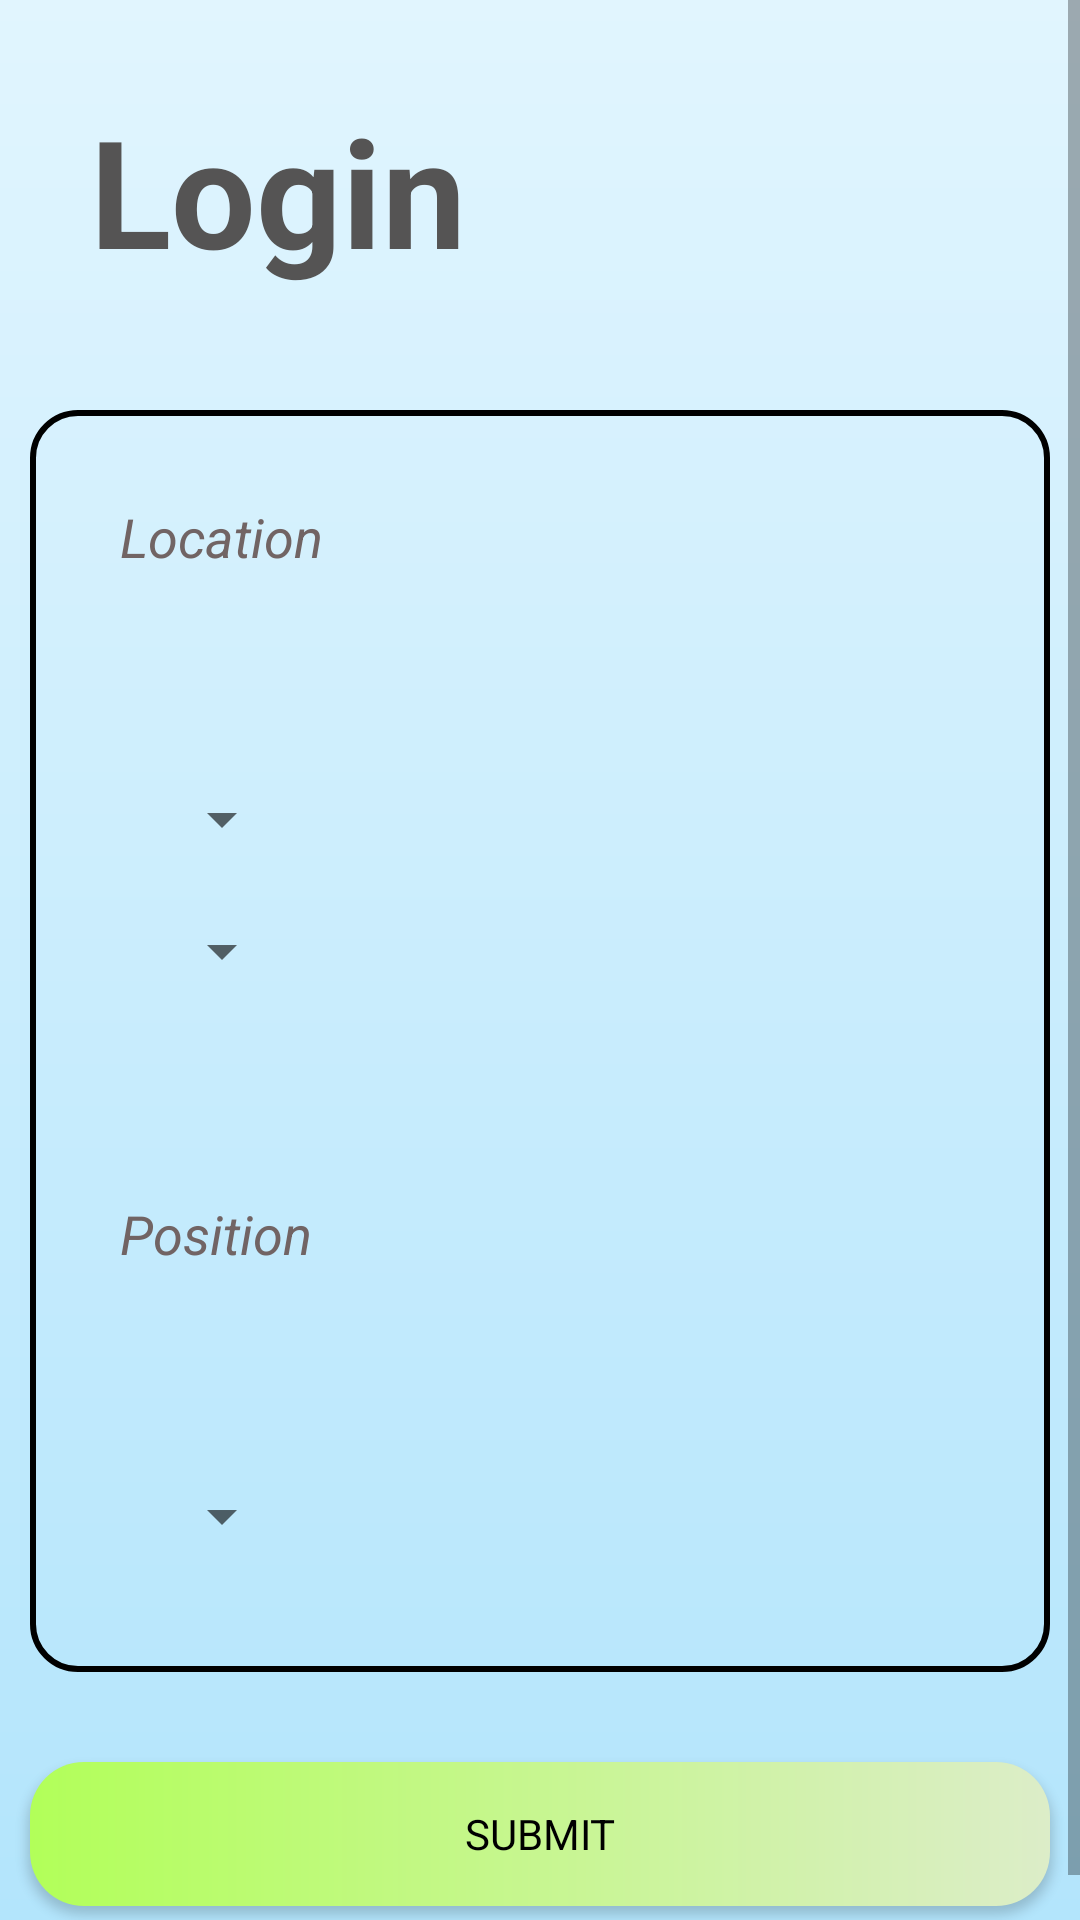

Layout XML and referenced resources for this Android screen:
<!-- AndroidManifest.xml: application theme AppTheme -->
<!-- res/layout/activity_authentication.xml -->
<?xml version="1.0" encoding="utf-8"?>
<LinearLayout xmlns:android="http://schemas.android.com/apk/res/android"
    xmlns:app="http://schemas.android.com/apk/res-auto"
    xmlns:tools="http://schemas.android.com/tools"
    android:layout_width="match_parent"
    android:layout_height="match_parent"
    android:background="@drawable/background_grad"
    android:foregroundTint="#FFFFFF"
    android:orientation="vertical"
    tools:context=".AuthenticationActivity">

    <ScrollView
        android:layout_width="match_parent"
        android:layout_height="match_parent"

        android:scrollbars="vertical">

        <LinearLayout
            android:layout_width="match_parent"
            android:layout_height="match_parent"
            android:orientation="vertical"
            app:layout_constraintBottom_toBottomOf="parent"
            app:layout_constraintEnd_toEndOf="parent"
            app:layout_constraintStart_toStartOf="parent"
            app:layout_constraintTop_toTopOf="parent">

            <TextView
                android:id="@+id/textView3"
                android:layout_width="match_parent"
                android:layout_height="wrap_content"
                android:layout_margin="30dp"
                android:layout_marginBottom="50dp"
                android:fontFamily="sans-serif"
                android:text="Login"
                android:textColor="#555454"
                android:textSize="50sp"
                android:textStyle="bold" />
            <LinearLayout
                android:layout_width="match_parent"
                android:layout_height="wrap_content"
                android:orientation="vertical"
                android:layout_margin="10dp"
                android:background="@drawable/boxshape"
                >

                <TextView
                    android:id="@+id/textView7"
                    android:layout_width="match_parent"
                    android:layout_height="wrap_content"
                    android:layout_margin="30dp"
                    android:text="Location"
                    android:textColor="#716464"
                    android:textSize="18sp"
                    android:textStyle="italic" />


            <LinearLayout
                android:layout_width="wrap_content"
                android:layout_height="wrap_content"
                android:layout_margin="30dp"
                android:orientation="vertical">

                <Spinner
                    android:id="@+id/spinner1"
                    android:layout_width="wrap_content"
                    android:layout_height="wrap_content"
                    android:layout_margin="10dp"

                    android:rotationX="4"
                    android:spinnerMode="dropdown" />

                <Spinner
                    android:id="@+id/spinner2"
                    android:layout_width="wrap_content"
                    android:layout_height="wrap_content"
                    android:layout_margin="10dp"
                    android:rotationX="4"
                    android:spinnerMode="dropdown" />

            </LinearLayout>

                <TextView
                    android:id="@+id/textView8"
                    android:layout_width="match_parent"
                    android:layout_height="wrap_content"
                    android:layout_margin="30dp"
                    android:text="Position"
                    android:textColor="#FF716464"
                    android:textSize="18sp"
                    android:textStyle="italic" />

            <LinearLayout
                android:layout_width="wrap_content"
                android:layout_height="wrap_content"
                android:layout_margin="30dp"
                android:orientation="vertical"
                app:layout_constraintBottom_toBottomOf="parent"
                app:layout_constraintEnd_toEndOf="parent"
                app:layout_constraintStart_toStartOf="parent"
                app:layout_constraintTop_toTopOf="parent">

                <Spinner
                    android:id="@+id/spinner3"
                    android:layout_width="wrap_content"
                    android:layout_height="wrap_content"
                    android:layout_margin="10dp"
                    android:rotationX="4"
                    android:spinnerMode="dropdown" />
            </LinearLayout>
            </LinearLayout>

            <Button
                android:id="@+id/button"
                android:layout_width="match_parent"
                android:layout_height="wrap_content"
                android:layout_gravity="center_horizontal"
                android:layout_marginTop="20dp"
                android:layout_marginRight="10dp"
                android:layout_marginLeft="10dp"
                android:layout_marginBottom="20dp"
                android:background="@drawable/button_background"
                android:fontFamily="sans-serif"
                android:text="SUBMIT" />
        </LinearLayout>
    </ScrollView>
</LinearLayout>
<!-- resources referenced by this layout -->
<resources>
  <!-- drawable background_grad (drawable) -->
  <?xml version="1.0" encoding="utf-8"?>
  <shape xmlns:android="http://schemas.android.com/apk/res/android">
      <gradient android:startColor="#B3E5FC" android:endColor="#E1F5FE"
          android:angle="90">
  
  
      </gradient>
  </shape>
  <!-- drawable boxshape (drawable) -->
  <?xml version="1.0" encoding="utf-8"?>
  <shape xmlns:android="http://schemas.android.com/apk/res/android" >
  
      <stroke
          android:width="2dp"
          android:color="#000000" />
  
      <corners android:radius="15dp" />
  
      <gradient
          android:angle="270"
           />
  
  </shape>
  <!-- drawable button_background (drawable) -->
  <?xml version="1.0" encoding="utf-8"?>
  <shape xmlns:android="http://schemas.android.com/apk/res/android">
  
          <corners android:radius="18dp"  >
  
          </corners>
          <gradient android:startColor="#DCEDC8" android:endColor="#B2FF59"
              android:angle="180"></gradient>
  
  
  </shape>
  
  
  <style name="AppTheme" parent="Theme.AppCompat.Light.DarkActionBar">
          
  
          <item name="colorPrimary">#0277BD</item>
          <item name="colorPrimaryDark">#01579B</item>
          <item name="colorAccent">#E91E63</item>
          <item name="android:textColor">#000000</item>
      </style>
</resources>
